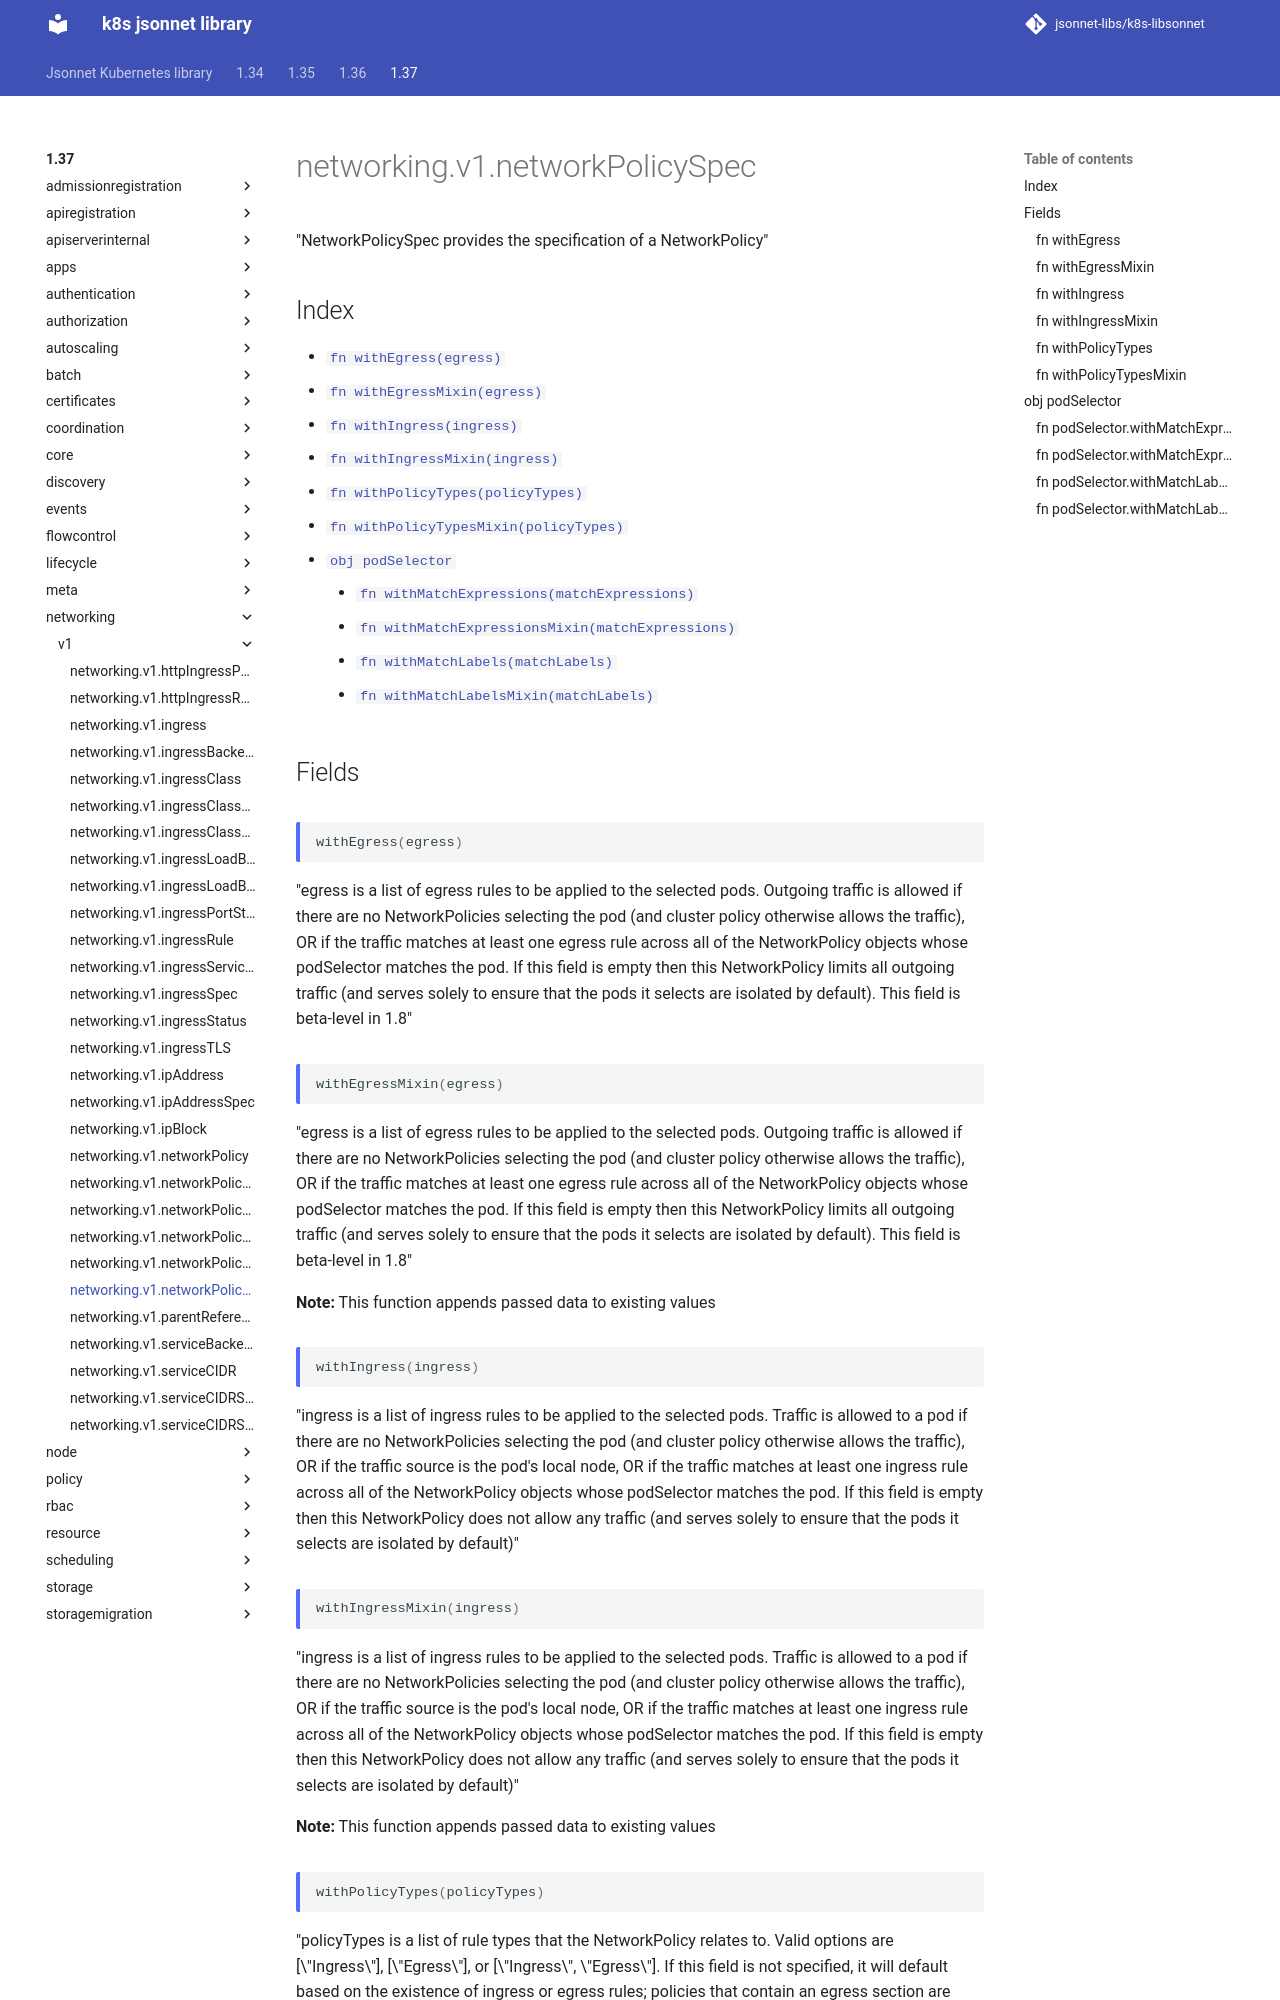

repository: jsonnet-libs/k8s-libsonnet · page: 1.37/networking/v1/networkPolicySpec/index.html · generator: mkdocs

---
permalink: /1.37/networking/v1/networkPolicySpec/
---

# networking.v1.networkPolicySpec

"NetworkPolicySpec provides the specification of a NetworkPolicy"

## Index

* [`fn withEgress(egress)`](#fn-withegress)
* [`fn withEgressMixin(egress)`](#fn-withegressmixin)
* [`fn withIngress(ingress)`](#fn-withingress)
* [`fn withIngressMixin(ingress)`](#fn-withingressmixin)
* [`fn withPolicyTypes(policyTypes)`](#fn-withpolicytypes)
* [`fn withPolicyTypesMixin(policyTypes)`](#fn-withpolicytypesmixin)
* [`obj podSelector`](#obj-podselector)
  * [`fn withMatchExpressions(matchExpressions)`](#fn-podselectorwithmatchexpressions)
  * [`fn withMatchExpressionsMixin(matchExpressions)`](#fn-podselectorwithmatchexpressionsmixin)
  * [`fn withMatchLabels(matchLabels)`](#fn-podselectorwithmatchlabels)
  * [`fn withMatchLabelsMixin(matchLabels)`](#fn-podselectorwithmatchlabelsmixin)

## Fields

### fn withEgress

```ts
withEgress(egress)
```

"egress is a list of egress rules to be applied to the selected pods. Outgoing traffic is allowed if there are no NetworkPolicies selecting the pod (and cluster policy otherwise allows the traffic), OR if the traffic matches at least one egress rule across all of the NetworkPolicy objects whose podSelector matches the pod. If this field is empty then this NetworkPolicy limits all outgoing traffic (and serves solely to ensure that the pods it selects are isolated by default). This field is beta-level in 1.8"

### fn withEgressMixin

```ts
withEgressMixin(egress)
```

"egress is a list of egress rules to be applied to the selected pods. Outgoing traffic is allowed if there are no NetworkPolicies selecting the pod (and cluster policy otherwise allows the traffic), OR if the traffic matches at least one egress rule across all of the NetworkPolicy objects whose podSelector matches the pod. If this field is empty then this NetworkPolicy limits all outgoing traffic (and serves solely to ensure that the pods it selects are isolated by default). This field is beta-level in 1.8"

**Note:** This function appends passed data to existing values

### fn withIngress

```ts
withIngress(ingress)
```

"ingress is a list of ingress rules to be applied to the selected pods. Traffic is allowed to a pod if there are no NetworkPolicies selecting the pod (and cluster policy otherwise allows the traffic), OR if the traffic source is the pod's local node, OR if the traffic matches at least one ingress rule across all of the NetworkPolicy objects whose podSelector matches the pod. If this field is empty then this NetworkPolicy does not allow any traffic (and serves solely to ensure that the pods it selects are isolated by default)"
